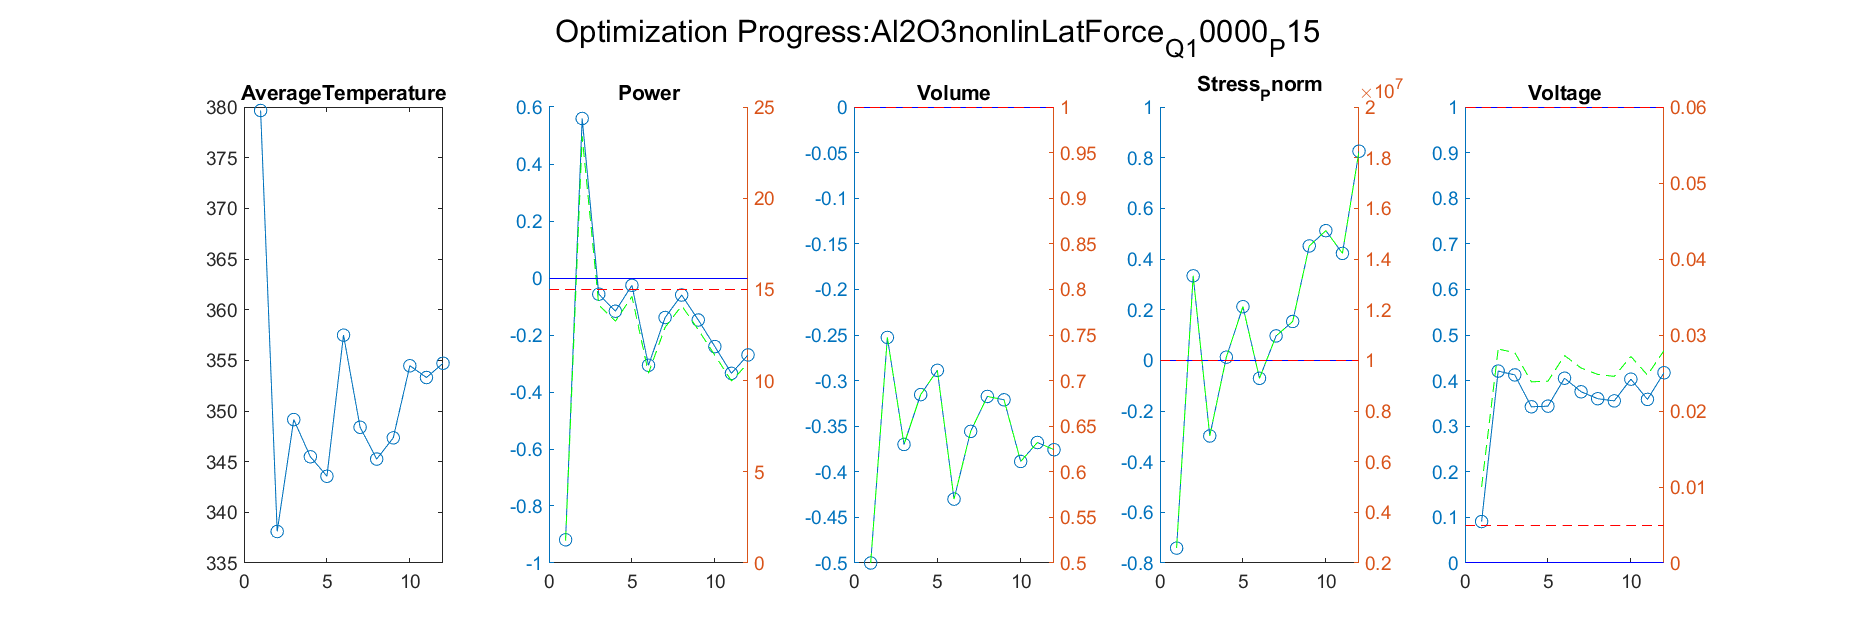

The file beside this chart, header and first rows:
Iteration, AverageTemperature, Power_value, Power_right_value, Volume_value, Volume_right_value, Stress_Pnorm_value, Stress_Pnorm_right_value, Voltage_value, Voltage_right_value
1, 338.1, 0.5596, 23.39, -0.2527, 0.7473, 0.3336, 13336323, 0.4209, 0.02815
Iteration, AverageTemperature, Power_value, Power_right_value, Volume_value, Volume_right_value, Stress_Pnorm_value, Stress_Pnorm_right_value, Voltage_value, Voltage_right_value
1, 338.1, 0.5596, 23.39, -0.2527, 0.7473, 0.3336, 13336323, 0.4209, 0.02815
2, 349.2, -0.05674, 14.15, -0.37, 0.63, -0.2986, 7014040, 0.4125, 0.02769
Iteration, AverageTemperature, Power_value, Power_right_value, Volume_value, Volume_right_value, Stress_Pnorm_value, Stress_Pnorm_right_value, Voltage_value, Voltage_right_value
1, 338.1, 0.5596, 23.39, -0.2527, 0.7473, 0.3336, 13336323, 0.4209, 0.02815
2, 349.2, -0.05674, 14.15, -0.37, 0.63, -0.2986, 7014040, 0.4125, 0.02769
3, 345.5, -0.1165, 13.25, -0.3154, 0.6846, 0.01248, 10124784, 0.3425, 0.02384
Iteration, AverageTemperature, Power_value, Power_right_value, Volume_value, Volume_right_value, Stress_Pnorm_value, Stress_Pnorm_right_value, Voltage_value, Voltage_right_value
1, 338.1, 0.5596, 23.39, -0.2527, 0.7473, 0.3336, 13336323, 0.4209, 0.02815
2, 349.2, -0.05674, 14.15, -0.37, 0.63, -0.2986, 7014040, 0.4125, 0.02769
3, 345.5, -0.1165, 13.25, -0.3154, 0.6846, 0.01248, 10124784, 0.3425, 0.02384
4, 343.6, -0.02579, 14.61, -0.2887, 0.7113, 0.2118, 12118327, 0.344, 0.02392
Iteration, AverageTemperature, Power_value, Power_right_value, Volume_value, Volume_right_value, Stress_Pnorm_value, Stress_Pnorm_right_value, Voltage_value, Voltage_right_value
1, 338.1, 0.5596, 23.39, -0.2527, 0.7473, 0.3336, 13336323, 0.4209, 0.02815
2, 349.2, -0.05674, 14.15, -0.37, 0.63, -0.2986, 7014040, 0.4125, 0.02769
3, 345.5, -0.1165, 13.25, -0.3154, 0.6846, 0.01248, 10124784, 0.3425, 0.02384
4, 343.6, -0.02579, 14.61, -0.2887, 0.7113, 0.2118, 12118327, 0.344, 0.02392
5, 357.5, -0.3064, 10.4, -0.43, 0.57, -0.07108, 9289235, 0.4052, 0.02729
Iteration, AverageTemperature, Power_value, Power_right_value, Volume_value, Volume_right_value, Stress_Pnorm_value, Stress_Pnorm_right_value, Voltage_value, Voltage_right_value
1, 338.1, 0.5596, 23.39, -0.2527, 0.7473, 0.3336, 13336323, 0.4209, 0.02815
2, 349.2, -0.05674, 14.15, -0.37, 0.63, -0.2986, 7014040, 0.4125, 0.02769
3, 345.5, -0.1165, 13.25, -0.3154, 0.6846, 0.01248, 10124784, 0.3425, 0.02384
4, 343.6, -0.02579, 14.61, -0.2887, 0.7113, 0.2118, 12118327, 0.344, 0.02392
5, 357.5, -0.3064, 10.4, -0.43, 0.57, -0.07108, 9289235, 0.4052, 0.02729
6, 348.4, -0.1387, 12.92, -0.3557, 0.6443, 0.09645, 10964541, 0.3755, 0.02565
Iteration, AverageTemperature, Power_value, Power_right_value, Volume_value, Volume_right_value, Stress_Pnorm_value, Stress_Pnorm_right_value, Voltage_value, Voltage_right_value
1, 338.1, 0.5596, 23.39, -0.2527, 0.7473, 0.3336, 13336323, 0.4209, 0.02815
2, 349.2, -0.05674, 14.15, -0.37, 0.63, -0.2986, 7014040, 0.4125, 0.02769
3, 345.5, -0.1165, 13.25, -0.3154, 0.6846, 0.01248, 10124784, 0.3425, 0.02384
4, 343.6, -0.02579, 14.61, -0.2887, 0.7113, 0.2118, 12118327, 0.344, 0.02392
5, 357.5, -0.3064, 10.4, -0.43, 0.57, -0.07108, 9289235, 0.4052, 0.02729
6, 348.4, -0.1387, 12.92, -0.3557, 0.6443, 0.09645, 10964541, 0.3755, 0.02565
7, 345.3, -0.0597, 14.1, -0.3174, 0.6826, 0.1533, 11533396, 0.3603, 0.02481
Iteration, AverageTemperature, Power_value, Power_right_value, Volume_value, Volume_right_value, Stress_Pnorm_value, Stress_Pnorm_right_value, Voltage_value, Voltage_right_value
1, 338.1, 0.5596, 23.39, -0.2527, 0.7473, 0.3336, 13336323, 0.4209, 0.02815
2, 349.2, -0.05674, 14.15, -0.37, 0.63, -0.2986, 7014040, 0.4125, 0.02769
3, 345.5, -0.1165, 13.25, -0.3154, 0.6846, 0.01248, 10124784, 0.3425, 0.02384
4, 343.6, -0.02579, 14.61, -0.2887, 0.7113, 0.2118, 12118327, 0.344, 0.02392
5, 357.5, -0.3064, 10.4, -0.43, 0.57, -0.07108, 9289235, 0.4052, 0.02729
6, 348.4, -0.1387, 12.92, -0.3557, 0.6443, 0.09645, 10964541, 0.3755, 0.02565
7, 345.3, -0.0597, 14.1, -0.3174, 0.6826, 0.1533, 11533396, 0.3603, 0.02481
8, 347.3, -0.1474, 12.79, -0.3211, 0.6789, 0.4515, 14515074, 0.3555, 0.02455
Iteration, AverageTemperature, Power_value, Power_right_value, Volume_value, Volume_right_value, Stress_Pnorm_value, Stress_Pnorm_right_value, Voltage_value, Voltage_right_value
1, 338.1, 0.5596, 23.39, -0.2527, 0.7473, 0.3336, 13336323, 0.4209, 0.02815
2, 349.2, -0.05674, 14.15, -0.37, 0.63, -0.2986, 7014040, 0.4125, 0.02769
3, 345.5, -0.1165, 13.25, -0.3154, 0.6846, 0.01248, 10124784, 0.3425, 0.02384
4, 343.6, -0.02579, 14.61, -0.2887, 0.7113, 0.2118, 12118327, 0.344, 0.02392
5, 357.5, -0.3064, 10.4, -0.43, 0.57, -0.07108, 9289235, 0.4052, 0.02729
6, 348.4, -0.1387, 12.92, -0.3557, 0.6443, 0.09645, 10964541, 0.3755, 0.02565
7, 345.3, -0.0597, 14.1, -0.3174, 0.6826, 0.1533, 11533396, 0.3603, 0.02481
8, 347.3, -0.1474, 12.79, -0.3211, 0.6789, 0.4515, 14515074, 0.3555, 0.02455
9, 354.5, -0.2407, 11.39, -0.3887, 0.6113, 0.5119, 15119113, 0.4032, 0.02717
Iteration, AverageTemperature, Power_value, Power_right_value, Volume_value, Volume_right_value, Stress_Pnorm_value, Stress_Pnorm_right_value, Voltage_value, Voltage_right_value
1, 338.1, 0.5596, 23.39, -0.2527, 0.7473, 0.3336, 13336323, 0.4209, 0.02815
2, 349.2, -0.05674, 14.15, -0.37, 0.63, -0.2986, 7014040, 0.4125, 0.02769
3, 345.5, -0.1165, 13.25, -0.3154, 0.6846, 0.01248, 10124784, 0.3425, 0.02384
4, 343.6, -0.02579, 14.61, -0.2887, 0.7113, 0.2118, 12118327, 0.344, 0.02392
5, 357.5, -0.3064, 10.4, -0.43, 0.57, -0.07108, 9289235, 0.4052, 0.02729
6, 348.4, -0.1387, 12.92, -0.3557, 0.6443, 0.09645, 10964541, 0.3755, 0.02565
... 16 more rows
